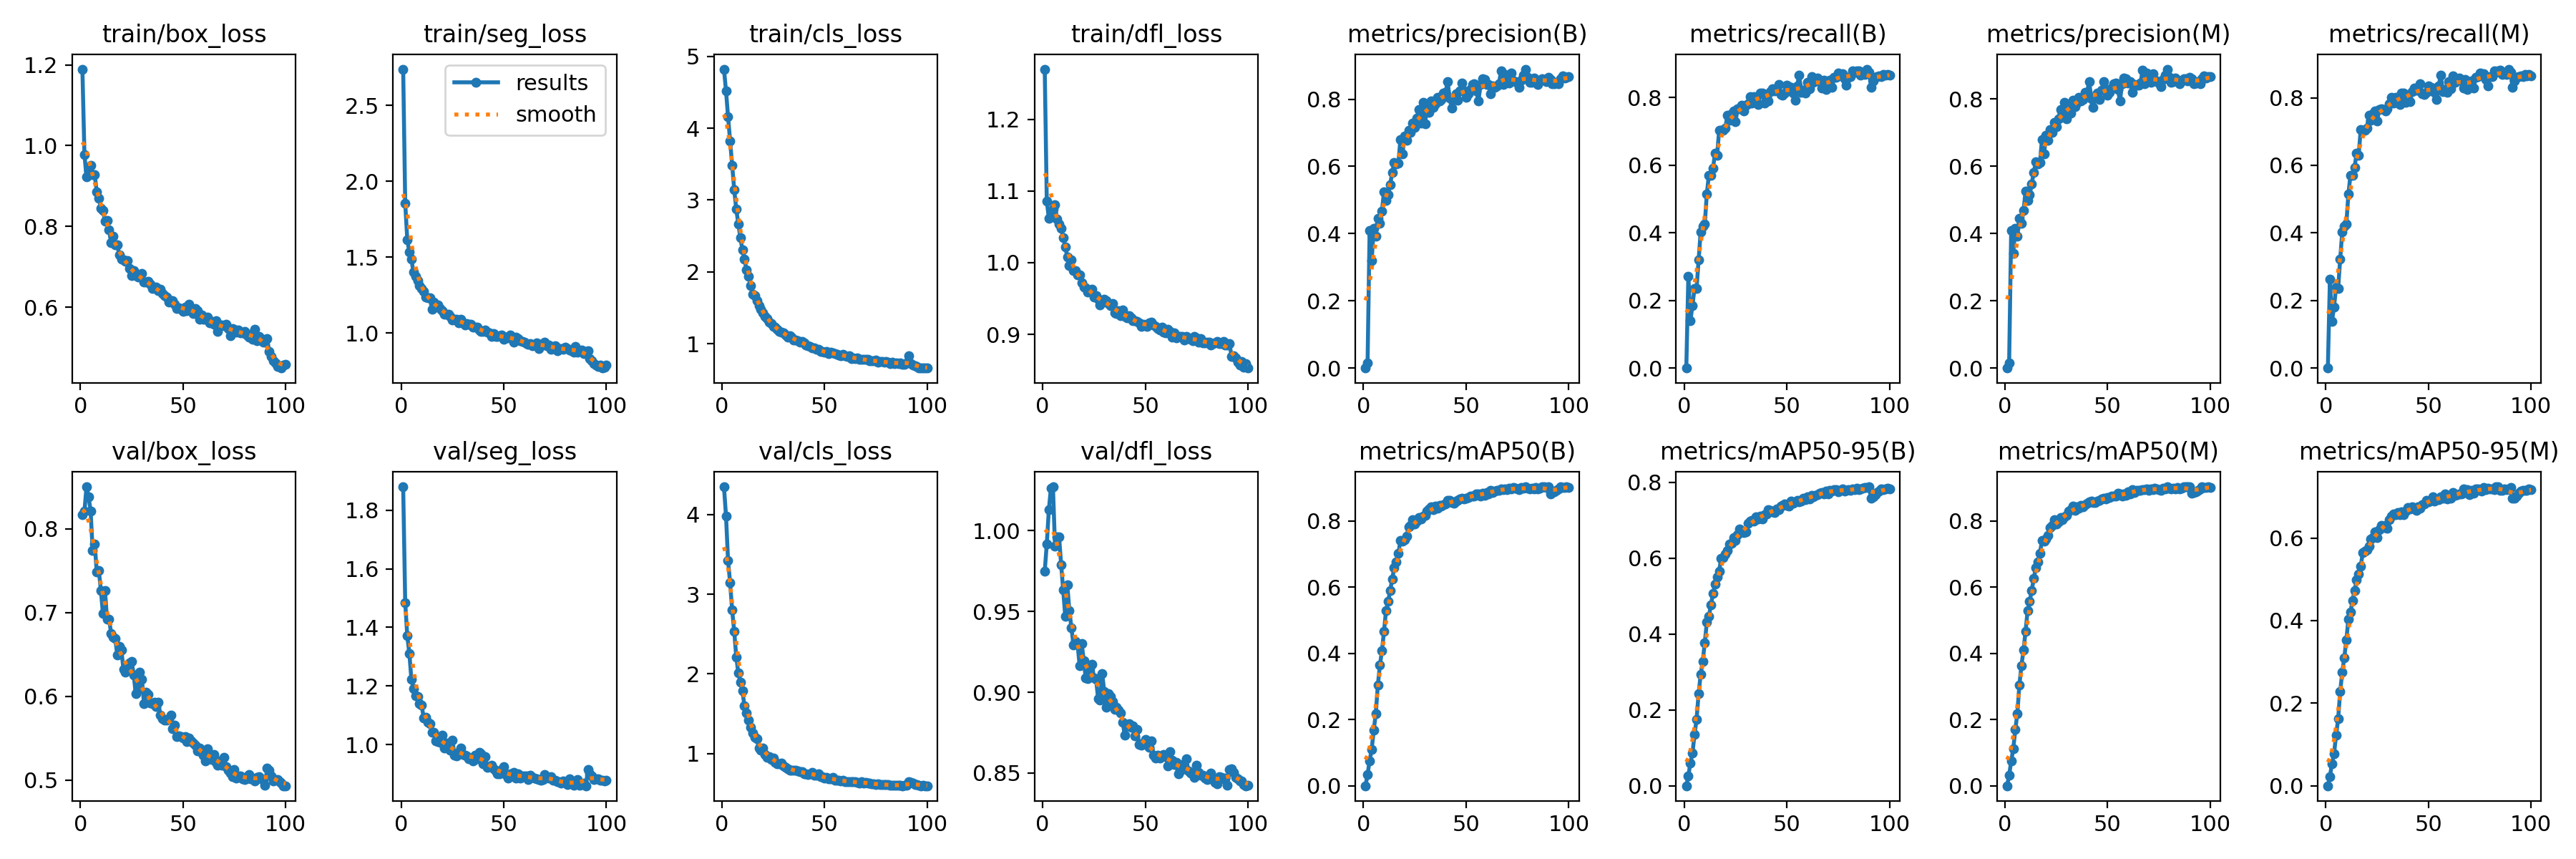

The table this chart was drawn from, first rows:
epoch, time, train/box_loss, train/seg_loss, train/cls_loss, train/dfl_loss, metrics/precision(B), metrics/recall(B), metrics/mAP50(B), metrics/mAP50-95(B), metrics/precision(M), metrics/recall(M), metrics/mAP50(M), metrics/mAP50-95(M), val/box_loss, val/seg_loss, val/cls_loss, val/dfl_loss, lr/pg0, lr/pg1, lr/pg2
1, 19.13, 1.189, 2.74, 4.822, 1.27, 0, 0, 0, 0, 0, 0, 0, 0, 0.8167, 1.879, 4.35, 0.9748, 6.30588e-05, 6.30588e-05, 6.30588e-05
2, 37.73, 0.9778, 1.854, 4.521, 1.086, 0.01595, 0.2714, 0.03419, 0.0261, 0.01561, 0.2629, 0.03144, 0.02216, 0.8208, 1.484, 3.986, 0.9918, 0.0001258, 0.0001258, 0.0001258
3, 56.02, 0.9224, 1.616, 4.158, 1.062, 0.4093, 0.1404, 0.0758, 0.06017, 0.4088, 0.1385, 0.07444, 0.05391, 0.85, 1.371, 3.424, 1.013, 0.0001873, 0.0001873, 0.0001873
4, 74.14, 0.9391, 1.533, 3.821, 1.072, 0.3196, 0.1852, 0.1097, 0.08591, 0.342, 0.1804, 0.111, 0.07749, 0.8378, 1.312, 3.143, 1.026, 0.0001863, 0.0001863, 0.0001863
5, 92.24, 0.9518, 1.486, 3.486, 1.075, 0.4163, 0.2359, 0.1679, 0.1347, 0.4148, 0.2395, 0.1691, 0.1221, 0.8214, 1.223, 2.8, 1.027, 0.0001844, 0.0001844, 0.0001844
6, 110.4, 0.9287, 1.402, 3.143, 1.081, 0.3925, 0.2345, 0.2174, 0.175, 0.393, 0.235, 0.2181, 0.1617, 0.7742, 1.192, 2.532, 0.9902, 0.0001825, 0.0001825, 0.0001825
7, 128.6, 0.9276, 1.375, 2.87, 1.061, 0.4463, 0.3197, 0.3035, 0.2423, 0.4462, 0.3226, 0.3051, 0.2276, 0.7818, 1.167, 2.214, 0.9963, 0.0001806, 0.0001806, 0.0001806
8, 146.8, 0.8849, 1.343, 2.667, 1.054, 0.4306, 0.4026, 0.3637, 0.2941, 0.4303, 0.4022, 0.3635, 0.2752, 0.7483, 1.164, 2.008, 0.9958, 0.0001787, 0.0001787, 0.0001787
9, 164.8, 0.8701, 1.31, 2.472, 1.048, 0.4678, 0.4195, 0.4076, 0.3279, 0.4686, 0.4205, 0.4094, 0.31, 0.7503, 1.14, 1.895, 0.9787, 0.0001768, 0.0001768, 0.0001768
10, 182.8, 0.8452, 1.292, 2.306, 1.035, 0.5248, 0.4253, 0.466, 0.3772, 0.5254, 0.4262, 0.4668, 0.3531, 0.7265, 1.134, 1.785, 0.9631, 0.0001749, 0.0001749, 0.0001749
11, 201, 0.8388, 1.274, 2.173, 1.022, 0.4983, 0.5156, 0.5296, 0.4307, 0.4979, 0.515, 0.5285, 0.4028, 0.6989, 1.091, 1.595, 0.9468, 0.000173, 0.000173, 0.000173
12, 219.4, 0.8133, 1.236, 2.028, 1.008, 0.5152, 0.5708, 0.5564, 0.4462, 0.5149, 0.5703, 0.5564, 0.4211, 0.7262, 1.095, 1.513, 0.9662, 0.0001711, 0.0001711, 0.0001711
13, 238.8, 0.8143, 1.233, 1.937, 0.9959, 0.5462, 0.5707, 0.589, 0.4777, 0.5478, 0.571, 0.5903, 0.4476, 0.6923, 1.076, 1.421, 0.9504, 0.0001692, 0.0001692, 0.0001692
14, 257.6, 0.7922, 1.233, 1.804, 1.004, 0.5814, 0.5912, 0.6244, 0.5064, 0.5825, 0.5939, 0.6257, 0.4733, 0.692, 1.071, 1.333, 0.9398, 0.0001673, 0.0001673, 0.0001673
15, 276.4, 0.7591, 1.159, 1.688, 0.9891, 0.6126, 0.6356, 0.6585, 0.5319, 0.6127, 0.6356, 0.6594, 0.4979, 0.6752, 1.042, 1.255, 0.9294, 0.0001654, 0.0001654, 0.0001654
16, 294.8, 0.7754, 1.204, 1.665, 0.9887, 0.6069, 0.629, 0.676, 0.5506, 0.6076, 0.63, 0.6771, 0.5129, 0.6709, 1.042, 1.2, 0.9313, 0.0001635, 0.0001635, 0.0001635
17, 313.5, 0.7549, 1.187, 1.597, 0.9832, 0.6086, 0.7032, 0.7015, 0.5663, 0.6104, 0.7052, 0.7026, 0.5316, 0.6688, 1.013, 1.188, 0.9298, 0.0001616, 0.0001616, 0.0001616
18, 331.6, 0.7543, 1.185, 1.53, 0.9834, 0.6805, 0.7037, 0.7401, 0.6003, 0.6805, 0.7037, 0.7403, 0.5637, 0.6489, 1.011, 1.068, 0.9164, 0.0001597, 0.0001597, 0.0001597
19, 350.3, 0.7288, 1.159, 1.479, 0.9723, 0.6363, 0.7032, 0.7392, 0.6015, 0.6368, 0.7036, 0.7397, 0.5672, 0.6593, 1.009, 1.041, 0.9301, 0.0001578, 0.0001578, 0.0001578
20, 368.8, 0.7187, 1.146, 1.427, 0.9664, 0.6904, 0.7099, 0.7431, 0.6099, 0.6916, 0.7111, 0.7444, 0.5707, 0.6552, 1.032, 1.064, 0.9197, 0.0001559, 0.0001559, 0.0001559
21, 386.8, 0.7177, 1.121, 1.375, 0.9647, 0.6766, 0.7471, 0.7549, 0.6211, 0.6779, 0.7482, 0.7567, 0.5806, 0.6318, 0.988, 0.9842, 0.9086, 0.000154, 0.000154, 0.000154
22, 404.8, 0.7134, 1.122, 1.346, 0.9588, 0.7071, 0.7327, 0.7811, 0.6375, 0.7084, 0.7328, 0.7808, 0.598, 0.6292, 1.005, 0.9527, 0.9082, 0.0001521, 0.0001521, 0.0001521
23, 423.6, 0.7147, 1.125, 1.303, 0.9615, 0.7006, 0.752, 0.7855, 0.6388, 0.7017, 0.7525, 0.7864, 0.6009, 0.6376, 1.001, 0.9601, 0.9152, 0.0001502, 0.0001502, 0.0001502
24, 442.2, 0.6961, 1.11, 1.281, 0.963, 0.7285, 0.7603, 0.8031, 0.6535, 0.73, 0.7609, 0.8039, 0.6149, 0.6399, 0.9822, 0.9274, 0.9171, 0.0001483, 0.0001483, 0.0001483
25, 460.9, 0.6786, 1.087, 1.24, 0.9516, 0.7169, 0.7298, 0.7916, 0.6473, 0.7189, 0.7308, 0.7916, 0.6001, 0.6419, 1.015, 0.9399, 0.9088, 0.0001464, 0.0001464, 0.0001464
26, 479.9, 0.6908, 1.09, 1.232, 0.9545, 0.7444, 0.7668, 0.7996, 0.6612, 0.7414, 0.7646, 0.7976, 0.6202, 0.6255, 0.9648, 0.891, 0.908, 0.0001445, 0.0001445, 0.0001445
27, 498.6, 0.6787, 1.092, 1.2, 0.9486, 0.7693, 0.7673, 0.8111, 0.6761, 0.7693, 0.7673, 0.8103, 0.631, 0.6028, 0.9621, 0.8715, 0.8961, 0.0001426, 0.0001426, 0.0001426
28, 517.2, 0.6748, 1.065, 1.167, 0.9413, 0.7288, 0.7785, 0.8051, 0.6694, 0.7476, 0.7652, 0.8026, 0.6245, 0.6087, 0.9733, 0.8688, 0.8951, 0.0001407, 0.0001407, 0.0001407
29, 535.8, 0.6756, 1.09, 1.16, 0.9459, 0.7899, 0.7615, 0.8142, 0.667, 0.7899, 0.7615, 0.8124, 0.6302, 0.6285, 0.9882, 0.8816, 0.9115, 0.0001388, 0.0001388, 0.0001388
30, 554.5, 0.6827, 1.068, 1.148, 0.9495, 0.7261, 0.7778, 0.8161, 0.6695, 0.741, 0.7666, 0.8165, 0.6229, 0.6203, 0.9662, 0.8457, 0.9003, 0.0001369, 0.0001369, 0.0001369
31, 573, 0.6626, 1.051, 1.124, 0.9473, 0.7843, 0.782, 0.8294, 0.6924, 0.7843, 0.782, 0.8289, 0.6444, 0.5916, 0.9654, 0.8208, 0.8905, 0.000135, 0.000135, 0.000135
32, 591.6, 0.6621, 1.062, 1.095, 0.943, 0.7598, 0.8036, 0.8371, 0.6968, 0.7585, 0.8017, 0.8344, 0.6524, 0.6052, 0.962, 0.8067, 0.8991, 0.0001331, 0.0001331, 0.0001331
33, 610.2, 0.6647, 1.056, 1.109, 0.9404, 0.7956, 0.783, 0.8419, 0.6994, 0.7972, 0.7845, 0.8437, 0.6587, 0.6026, 0.9533, 0.7924, 0.8974, 0.0001312, 0.0001312, 0.0001312
34, 629, 0.6562, 1.055, 1.094, 0.9426, 0.7766, 0.8023, 0.8344, 0.6967, 0.7769, 0.8003, 0.8314, 0.6568, 0.5924, 0.9553, 0.7894, 0.8944, 0.0001293, 0.0001293, 0.0001293
35, 647.4, 0.6471, 1.038, 1.051, 0.9298, 0.7861, 0.8012, 0.8446, 0.7081, 0.7871, 0.7987, 0.8429, 0.6618, 0.5915, 0.9456, 0.7859, 0.8892, 0.0001274, 0.0001274, 0.0001274
36, 666.1, 0.6489, 1.04, 1.047, 0.9291, 0.8052, 0.7794, 0.8378, 0.7025, 0.8049, 0.7804, 0.8373, 0.6556, 0.5926, 0.9632, 0.7913, 0.8907, 0.0001255, 0.0001255, 0.0001255
37, 684.6, 0.6503, 1.04, 1.045, 0.9329, 0.7952, 0.8143, 0.8466, 0.7116, 0.7954, 0.8133, 0.8461, 0.6641, 0.5878, 0.9511, 0.7799, 0.8891, 0.0001236, 0.0001236, 0.0001236
38, 703.5, 0.6415, 1.019, 1.021, 0.9261, 0.7988, 0.8141, 0.8437, 0.7032, 0.7988, 0.8141, 0.8435, 0.6564, 0.5926, 0.9749, 0.7689, 0.8872, 0.0001217, 0.0001217, 0.0001217
39, 721.8, 0.6443, 1.013, 1.027, 0.9342, 0.819, 0.7833, 0.8496, 0.7143, 0.8191, 0.7859, 0.8494, 0.6654, 0.5776, 0.968, 0.7671, 0.8814, 0.0001198, 0.0001198, 0.0001198
40, 740.3, 0.6337, 1.011, 1.006, 0.9254, 0.8211, 0.8037, 0.8502, 0.7168, 0.8207, 0.8066, 0.8529, 0.674, 0.5734, 0.9354, 0.7469, 0.8732, 0.0001179, 0.0001179, 0.0001179
41, 759, 0.6286, 1.019, 0.9771, 0.9231, 0.8518, 0.7907, 0.8611, 0.7269, 0.8527, 0.7894, 0.8583, 0.671, 0.5719, 0.959, 0.744, 0.8793, 0.000116, 0.000116, 0.000116
42, 777.6, 0.6249, 1.004, 0.9749, 0.9262, 0.8026, 0.8188, 0.8611, 0.7267, 0.8011, 0.8176, 0.8589, 0.6755, 0.5718, 0.924, 0.7394, 0.8804, 0.0001141, 0.0001141, 0.0001141
43, 795.9, 0.6133, 1.001, 0.9645, 0.9235, 0.7728, 0.8259, 0.8552, 0.7219, 0.776, 0.8287, 0.855, 0.6695, 0.5731, 0.9248, 0.7478, 0.8783, 0.0001122, 0.0001122, 0.0001122
44, 814, 0.6155, 0.9791, 0.9403, 0.9191, 0.8058, 0.82, 0.8538, 0.7202, 0.8074, 0.8217, 0.8555, 0.6665, 0.5779, 0.9313, 0.7655, 0.8791, 0.0001103, 0.0001103, 0.0001103
45, 832.4, 0.6164, 0.9946, 0.9368, 0.9186, 0.8169, 0.8217, 0.8606, 0.7299, 0.8185, 0.8233, 0.8604, 0.6754, 0.5615, 0.9182, 0.7264, 0.873, 0.0001084, 0.0001084, 0.0001084
46, 850.9, 0.6078, 0.9786, 0.9198, 0.9184, 0.7971, 0.8397, 0.8618, 0.727, 0.7997, 0.8416, 0.861, 0.6711, 0.5656, 0.9115, 0.722, 0.8769, 0.0001065, 0.0001065, 0.0001065
47, 869.2, 0.5969, 0.979, 0.9186, 0.9159, 0.8255, 0.8102, 0.8668, 0.7372, 0.8272, 0.8118, 0.8663, 0.6801, 0.5524, 0.9005, 0.7465, 0.8676, 0.0001046, 0.0001046, 0.0001046
48, 887.8, 0.5981, 0.9797, 0.8901, 0.9106, 0.8484, 0.8071, 0.8689, 0.7392, 0.8512, 0.8097, 0.8689, 0.683, 0.5525, 0.8998, 0.7048, 0.8672, 0.0001027, 0.0001027, 0.0001027
49, 906.4, 0.5942, 0.9889, 0.8913, 0.9142, 0.8255, 0.8143, 0.8652, 0.7422, 0.8286, 0.8171, 0.8671, 0.6903, 0.552, 0.9164, 0.7124, 0.8684, 0.0001008, 0.0001008, 0.0001008
50, 925.1, 0.5887, 0.9596, 0.8804, 0.912, 0.8064, 0.8362, 0.8692, 0.7397, 0.8108, 0.836, 0.8703, 0.6868, 0.5504, 0.9245, 0.6917, 0.871, 9.88608e-05, 9.88608e-05, 9.88608e-05
51, 944, 0.6, 0.9748, 0.8938, 0.9113, 0.8166, 0.8324, 0.8701, 0.737, 0.8205, 0.8299, 0.8709, 0.6914, 0.5519, 0.8978, 0.6983, 0.8681, 9.696e-05, 9.696e-05, 9.696e-05
52, 962.5, 0.5907, 0.9663, 0.8621, 0.9161, 0.829, 0.8299, 0.8749, 0.7496, 0.8323, 0.8298, 0.8754, 0.6989, 0.5463, 0.8851, 0.679, 0.8661, 9.50592e-05, 9.50592e-05, 9.50592e-05
53, 980.7, 0.6069, 0.9858, 0.8783, 0.9172, 0.8442, 0.8144, 0.8753, 0.7441, 0.8453, 0.8155, 0.8758, 0.689, 0.5504, 0.9006, 0.6856, 0.87, 9.31584e-05, 9.31584e-05, 9.31584e-05
54, 999.2, 0.595, 0.9727, 0.8682, 0.9135, 0.8457, 0.7934, 0.8742, 0.7484, 0.8488, 0.795, 0.8749, 0.6953, 0.5469, 0.8949, 0.695, 0.8612, 9.12576e-05, 9.12576e-05, 9.12576e-05
55, 1018, 0.5835, 0.9376, 0.8583, 0.9107, 0.825, 0.8346, 0.8821, 0.7521, 0.8276, 0.8359, 0.8833, 0.6933, 0.5446, 0.9055, 0.6656, 0.8594, 8.93568e-05, 8.93568e-05, 8.93568e-05
56, 1036, 0.5965, 0.9722, 0.8467, 0.9086, 0.7939, 0.8664, 0.8807, 0.7495, 0.7948, 0.8675, 0.8809, 0.6993, 0.5414, 0.8871, 0.6654, 0.8612, 8.7456e-05, 8.7456e-05, 8.7456e-05
57, 1055, 0.5915, 0.9622, 0.8454, 0.9066, 0.8432, 0.8159, 0.875, 0.7509, 0.8452, 0.818, 0.8743, 0.6962, 0.5351, 0.9012, 0.6601, 0.8592, 8.55552e-05, 8.55552e-05, 8.55552e-05
58, 1073, 0.5704, 0.9493, 0.8349, 0.9106, 0.8609, 0.8223, 0.8825, 0.7585, 0.8624, 0.8239, 0.8808, 0.7066, 0.5383, 0.8874, 0.6563, 0.8601, 8.36544e-05, 8.36544e-05, 8.36544e-05
59, 1091, 0.581, 0.9426, 0.8529, 0.9027, 0.8583, 0.8142, 0.8776, 0.7534, 0.8612, 0.8165, 0.8774, 0.6951, 0.5333, 0.8933, 0.6632, 0.8617, 8.17536e-05, 8.17536e-05, 8.17536e-05
60, 1110, 0.5709, 0.9389, 0.8286, 0.9025, 0.8447, 0.845, 0.8866, 0.7615, 0.847, 0.8473, 0.8872, 0.7007, 0.5298, 0.8942, 0.649, 0.8603, 7.98528e-05, 7.98528e-05, 7.98528e-05
... 40 more rows
